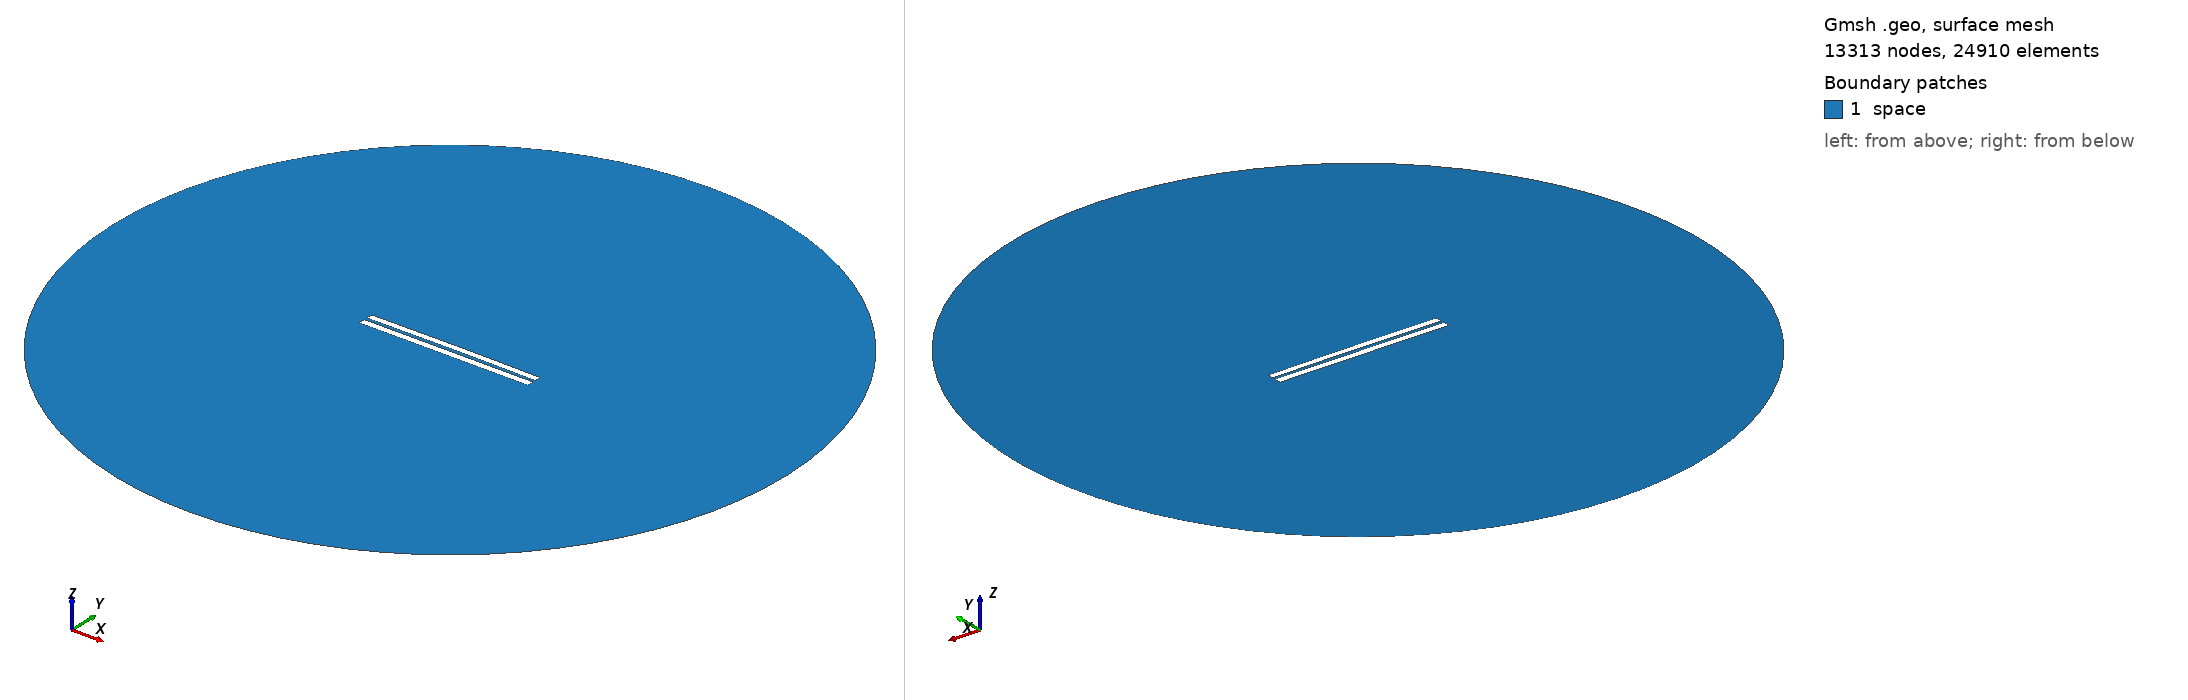

Gmsh geometry script, surface-meshed: 13313 nodes, 24910 surface elements. Boundary patches (legend numbers): 1 space. Left view from above one corner, right view from below the opposite corner. Legend entries are the model's physical surfaces. The drawing asked Gmsh for element sizes between 1% and 20% of the model's largest extent; the script's own settings can give other sizes.

=== 4113.geo (drawn) ===
//---------------------------------------
// Geometry kernel
//---------------------------------------

SetFactory("OpenCASCADE");



//---------------------------------------
// Parameters of the geometry
//---------------------------------------

// Overetch of the upper plate
overetch = 0.125;

// Distance between the plates
distance = 1.75;

// Discretization over the x axis (for the deformation)
nx = 50; 

// Length of the plate
L = 100 - overetch; 

// Number of modes
n = 4; 

// 1st mode coefficient
coeff(1) = 0.0;
beta(1) = 0.596864 * 3.1415926535 / L;

// 2nd mode coefficient
coeff(2) = 0.15;
beta(2) = 1.49418 * 3.1415926535 / L;

// 3rd mode coefficient
coeff(3) = 0.0;
beta(3) = 2.50025 * 3.1415926535 / L;

// 4th mode coefficient
coeff(4) = 0.0;
beta(4) = 3.49999 * 3.1415926535 / L;



//---------------------------------------
// Upper plate (deformed rectangle)
//---------------------------------------

// Coordiantes of the upper plate
xmin = -50;
xmax = 50 - overetch;

// Height of the upper plate
yheight = 4 - 2 * overetch;

// Indexes of the points
UpperID[] = {};
LowerID[] = {};
LeftID[] = {};
RightID[] = {};

// Point index
p = 1;

// Horizontal edges
For i In {1:nx}
    x = xmin + (i-1)*(xmax - xmin)/(nx-1);

    y_bottom = distance / 2 + overetch;
    For j In {1:n}
        C = (Cosh(beta(j)*L) + Cos(beta(j)*L)) / (Sinh(beta(j)*L) + Sin(beta(j)*L));
        y_bottom  = y_bottom + coeff(j) * (Cosh(beta(j)*(x+50)) - Cos(beta(j)*(x+50)) - C * (Sinh(beta(j)*(x+50)) - Sin(beta(j)*(x+50))));
    EndFor

    y_top = y_bottom + yheight;

    Point(p) = {x, y_top, 0, 1.0};
    UpperID[i] = p;
    p = p + 1;

    Point(p) = {x, y_bottom, 0, 1.0};
    LowerID[i] = p;
    p = p + 1;
EndFor

// Create point lists
UpperPts[] = {}; LowerPts[] = {};
For i In {1:nx}
  UpperPts[] += {UpperID[i]};
  LowerPts[] += {LowerID[i]};
EndFor

// Build splines
Spline(1) = {UpperPts[]};
Spline(2) = {LowerPts[]};
Line(3) = {LowerPts[nx-1], UpperPts[nx-1]};
Line(4) = {LowerPts[0], UpperPts[0]};

// Build the plane surface
Curve Loop(1) = {2, 3, -1, -4};
Plane Surface(1) = {1};



//---------------------------------------
// Lower plate (rectangle)
//---------------------------------------

// Vertices
Point(1001) = {-50, -1, 0, 1.0};
Point(1002) = { 50, -1, 0, 1.0};
Point(1003) = { 50,  -5, 0, 1.0};
Point(1004) = {-50,  -5, 0, 1.0};

// Edges
Line(5) = {1001, 1002};
Line(6) = {1002, 1003};
Line(7) = {1003, 1004};
Line(8) = {1004, 1001};

// Plane surface
Line Loop(2) = {5, 6, 7, 8};
Plane Surface(2) = {2}; 



//---------------------------------------
// Outer (fictious) boundary
//---------------------------------------

// Points
Point(1005) = {0, 0, 0};       // Center
Point(1006) = {200, 0, 0};     // Start point
Point(1007) = {0, 200, 0};     // 90 degrees
Point(1008) = {-200, 0, 0};    // 180 degrees
Point(1009) = {0, -200, 0};    // 270 degrees

// Circle arcs (each needs start, center, end)
Circle(9) = {1006, 1005, 1007};
Circle(10) = {1007, 1005, 1008};
Circle(11) = {1008, 1005, 1009};
Circle(12) = {1009, 1005, 1006};

// Plane surface for the entire domain
Curve Loop(3) = {9, 10, 11, 12};
Surface(3) = {3};

// Subtract the plates from the whole domain to obtain the actual domain where we want to solve the equations
BooleanDifference{ Surface{3}; Delete; }{ Surface{1}; Surface{2}; Delete; }




//---------------------------------------
// Transfinite Lines/Curves
//---------------------------------------

// Set the number of points on the boundaries
r = 7;

// Plates
Transfinite Curve {1, 2} = 50*r Using Progression 1;
Transfinite Curve {3, 4} = 2*r Using Progression 1;
Transfinite Line {5, 7} = 50*r Using Progression 1;
Transfinite Line {6, 8} = 2*r Using Progression 1;

// Outer boundary
Transfinite Line {9, 10, 11, 12} = 20 Using Progression 1;



//---------------------------------------
// Physical groups
//---------------------------------------                

// Physical curves (boundaries)
Physical Line("force_segment", 10) = {2};
Physical Line("upper_plate", 11) = {1, 3, 4};
Physical Line("lower_plate", 12) = {5, 6, 7, 8};
Physical Line("boundary", 20) = {9, 10, 11, 12};

// Physical Surfaces
Physical Surface("space", 30) = {3};



//---------------------------------------
// 6. Generate the Mesh
//---------------------------------------

// 2D mesh generation
Mesh 2;
